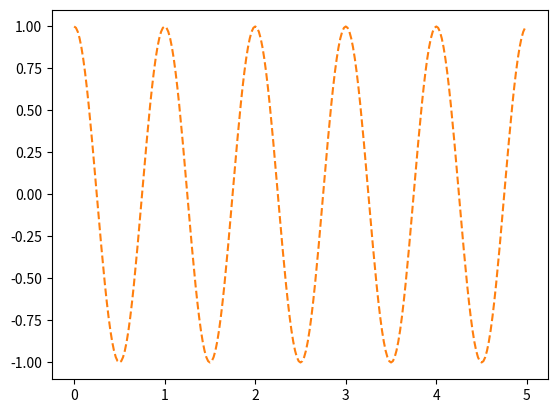

The script that saved this image:
import matplotlib.pyplot as plt
import numpy as np

t2 = np.arange(0.0, 5.0, 0.02)
plt.plot(t2, np.cos(2*np.pi*t2), color='tab:orange', linestyle='--')
plt.show()
